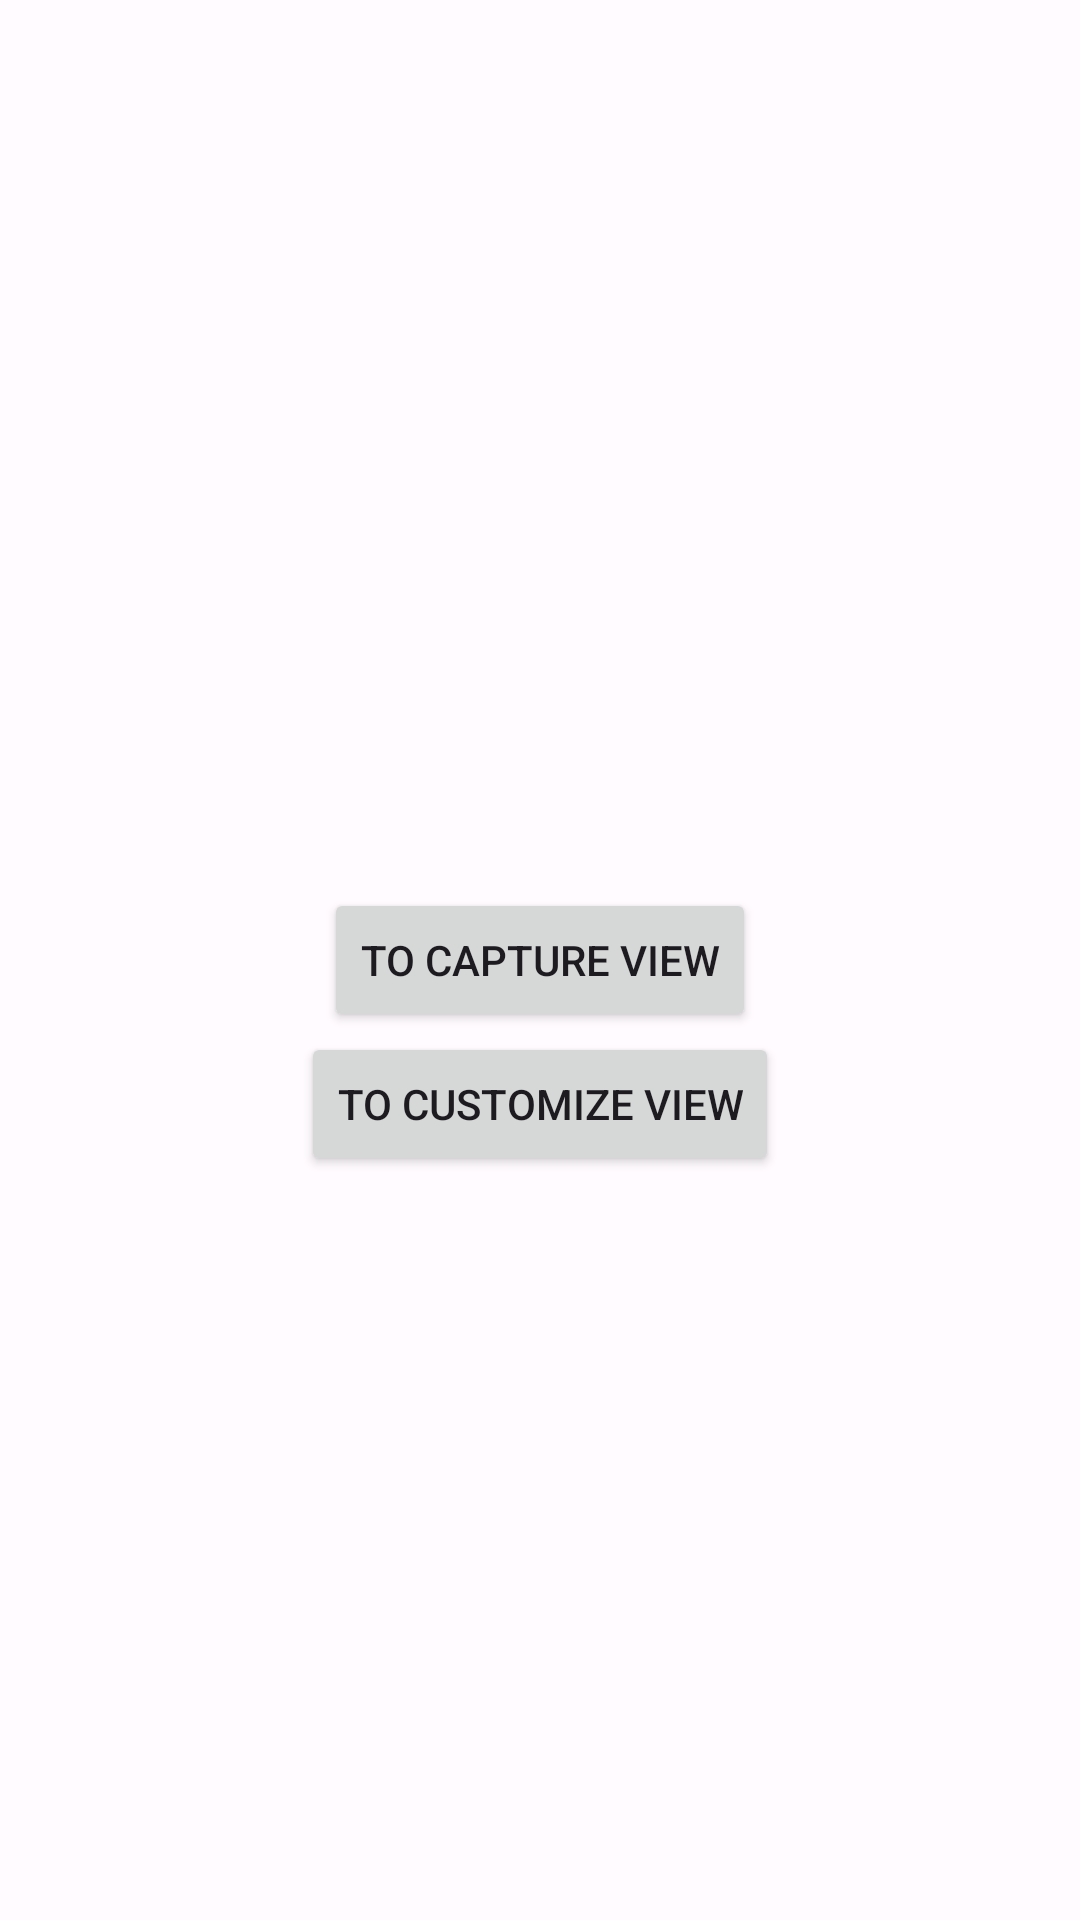

Here is an Android app screen rendered from its layout file. Give the layout XML and the strings, colors and styles it references.
<!-- AndroidManifest.xml: application theme AppTheme -->
<!-- res/layout/activity_main.xml -->
<?xml version="1.0" encoding="utf-8"?>
<RelativeLayout xmlns:android="http://schemas.android.com/apk/res/android"
    xmlns:tools="http://schemas.android.com/tools"
    xmlns:app="http://schemas.android.com/apk/res-auto"
    android:id="@+id/container"
    android:layout_width="match_parent"
    android:layout_height="match_parent"
    tools:context=".view.MainActivity">

    <Button
        android:id="@+id/toCaptureViewBt"
        android:layout_width="wrap_content"
        android:layout_height="wrap_content"
        android:layout_centerHorizontal="true"
        android:layout_centerVertical="true"
        android:text="to Capture View"
        />


    <Button
        android:id="@+id/toModelViewBt"
        android:layout_width="wrap_content"
        android:layout_height="wrap_content"
        android:layout_centerHorizontal="true"
        android:layout_below="@+id/toCaptureViewBt"
        android:text="to Customize View"
        />


</RelativeLayout>
<!-- resources referenced by this layout -->
<resources>
  <style name="AppTheme" parent="Theme.Material3.Light.NoActionBar">
          <item name="android:windowFullscreen">true</item>
          <item name="colorPrimary">@color/md_theme_light_primary</item>
          <item name="colorOnPrimary">@color/md_theme_light_onPrimary</item>
          <item name="colorPrimaryContainer">@color/md_theme_light_primaryContainer</item>
          <item name="colorOnPrimaryContainer">@color/md_theme_light_onPrimaryContainer</item>
          <item name="colorSecondary">@color/md_theme_light_secondary</item>
          <item name="colorOnSecondary">@color/md_theme_light_onSecondary</item>
          <item name="colorSecondaryContainer">@color/md_theme_light_secondaryContainer</item>
          <item name="colorOnSecondaryContainer">@color/md_theme_light_onSecondaryContainer</item>
          <item name="colorTertiary">@color/md_theme_light_tertiary</item>
          <item name="colorOnTertiary">@color/md_theme_light_onTertiary</item>
          <item name="colorTertiaryContainer">@color/md_theme_light_tertiaryContainer</item>
          <item name="colorOnTertiaryContainer">@color/md_theme_light_onTertiaryContainer</item>
          <item name="colorError">@color/md_theme_light_error</item>
          <item name="colorErrorContainer">@color/md_theme_light_errorContainer</item>
          <item name="colorOnError">@color/md_theme_light_onError</item>
          <item name="colorOnErrorContainer">@color/md_theme_light_onErrorContainer</item>
          <item name="android:colorBackground">@color/md_theme_light_background</item>
          <item name="colorOnBackground">@color/md_theme_light_onBackground</item>
          <item name="colorSurface">@color/md_theme_light_surface</item>
          <item name="colorOnSurface">@color/md_theme_light_onSurface</item>
          <item name="colorSurfaceVariant">@color/md_theme_light_surfaceVariant</item>
          <item name="colorOnSurfaceVariant">@color/md_theme_light_onSurfaceVariant</item>
          <item name="colorOutline">@color/md_theme_light_outline</item>
          <item name="colorOnSurfaceInverse">@color/md_theme_light_inverseOnSurface</item>
          <item name="colorSurfaceInverse">@color/md_theme_light_inverseSurface</item>
          <item name="colorPrimaryInverse">@color/md_theme_light_inversePrimary</item>
      </style>
  <color name="md_theme_light_primary">#4B57A9</color>
  <color name="md_theme_light_onPrimary">#FFFFFF</color>
  <color name="md_theme_light_primaryContainer">#DFE0FF</color>
  <color name="md_theme_light_onPrimaryContainer">#000E5E</color>
  <color name="md_theme_light_secondary">#5B5D72</color>
  <color name="md_theme_light_onSecondary">#FFFFFF</color>
  <color name="md_theme_light_secondaryContainer">#E0E1F9</color>
  <color name="md_theme_light_onSecondaryContainer">#181A2C</color>
  <color name="md_theme_light_tertiary">#77536D</color>
  <color name="md_theme_light_onTertiary">#FFFFFF</color>
  <color name="md_theme_light_tertiaryContainer">#FFD7F0</color>
  <color name="md_theme_light_onTertiaryContainer">#2D1227</color>
  <color name="md_theme_light_error">#BA1A1A</color>
  <color name="md_theme_light_errorContainer">#FFDAD6</color>
  <color name="md_theme_light_onError">#FFFFFF</color>
  <color name="md_theme_light_onErrorContainer">#410002</color>
  <color name="md_theme_light_background">#FFFBFF</color>
  <color name="md_theme_light_onBackground">#1B1B1F</color>
  <color name="md_theme_light_surface">#FFFBFF</color>
  <color name="md_theme_light_onSurface">#1B1B1F</color>
  <color name="md_theme_light_surfaceVariant">#E3E1EC</color>
  <color name="md_theme_light_onSurfaceVariant">#46464F</color>
  <color name="md_theme_light_outline">#767680</color>
  <color name="md_theme_light_inverseOnSurface">#F3F0F4</color>
  <color name="md_theme_light_inverseSurface">#303034</color>
  <color name="md_theme_light_inversePrimary">#BBC3FF</color>
</resources>
